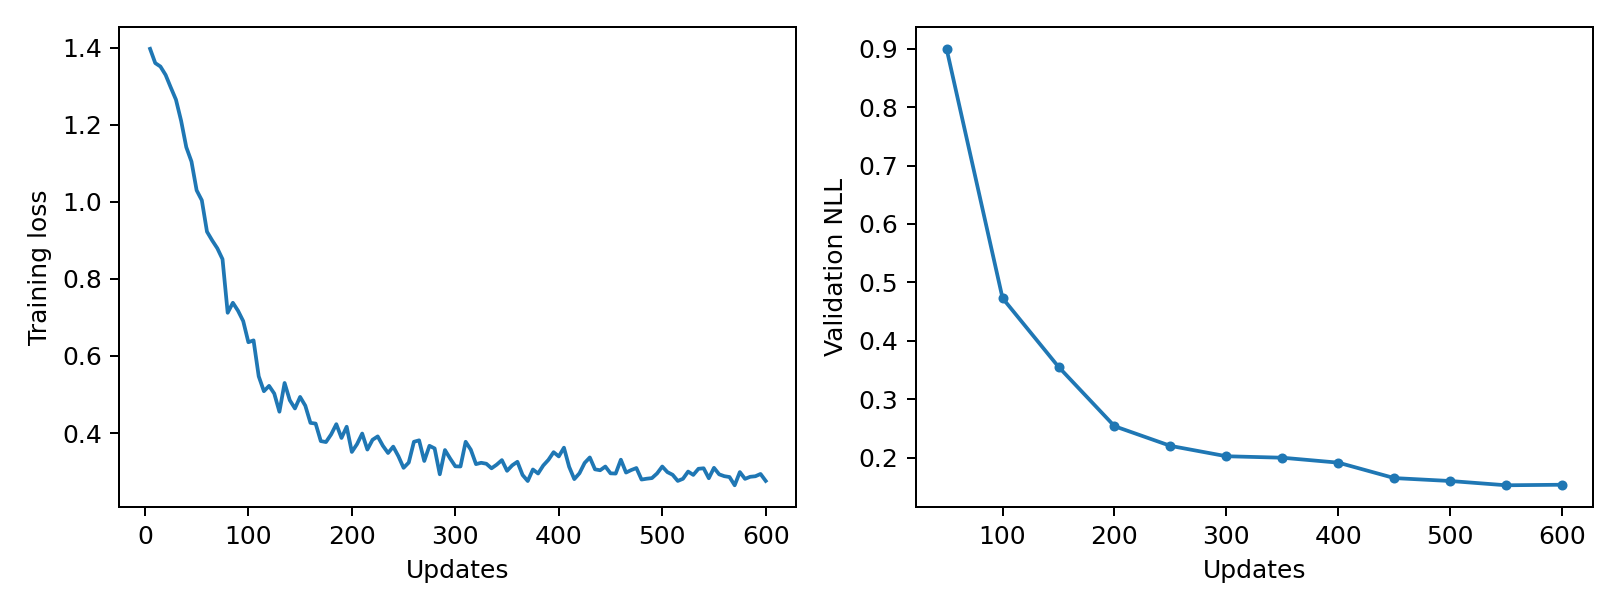

The table this chart was drawn from, first rows:
epoch, updates, train_loss, validation_nll, train_seconds, peak_gpu_mib
1, 5, 1.397, , 0.4393, 1196
2, 10, 1.36, , 0.4377, 1196
3, 15, 1.351, , 0.4388, 1196
4, 20, 1.33, , 0.4386, 1196
5, 25, 1.297, , 0.4457, 1196
6, 30, 1.265, , 0.4367, 1196
7, 35, 1.21, , 0.4382, 1196
8, 40, 1.142, , 0.438, 1196
9, 45, 1.105, , 0.4469, 1196
10, 50, 1.03, 0.8997, 0.4443, 1196
11, 55, 1.004, , 0.438, 1196
12, 60, 0.9226, , 0.4368, 1196
13, 65, 0.9, , 0.4455, 1196
14, 70, 0.8794, , 0.4354, 1196
15, 75, 0.8513, , 0.4403, 1196
16, 80, 0.7121, , 0.4431, 1196
17, 85, 0.738, , 0.4494, 1196
18, 90, 0.7173, , 0.4429, 1196
19, 95, 0.6905, , 0.4354, 1196
20, 100, 0.6357, 0.473, 0.4382, 1196
21, 105, 0.6404, , 0.4396, 1196
22, 110, 0.5472, , 0.4363, 1196
23, 115, 0.5085, , 0.4362, 1196
24, 120, 0.5223, , 0.4453, 1196
25, 125, 0.5025, , 0.447, 1196
26, 130, 0.4552, , 0.4434, 1196
27, 135, 0.5299, , 0.4403, 1196
28, 140, 0.4852, , 0.4404, 1196
29, 145, 0.4637, , 0.4367, 1196
30, 150, 0.4936, 0.3554, 0.437, 1196
31, 155, 0.471, , 0.4432, 1196
32, 160, 0.4263, , 0.4482, 1196
33, 165, 0.4244, , 0.4442, 1196
34, 170, 0.379, , 0.4378, 1196
35, 175, 0.3765, , 0.4317, 1196
36, 180, 0.3964, , 0.4387, 1196
37, 185, 0.4229, , 0.4352, 1196
38, 190, 0.3872, , 0.439, 1196
39, 195, 0.4162, , 0.4328, 1196
40, 200, 0.3509, 0.2538, 0.4371, 1196
41, 205, 0.3711, , 0.4445, 1196
42, 210, 0.3986, , 0.4399, 1196
43, 215, 0.357, , 0.4387, 1196
44, 220, 0.3824, , 0.4318, 1196
45, 225, 0.3912, , 0.4391, 1196
46, 230, 0.3668, , 0.4402, 1196
47, 235, 0.3481, , 0.4416, 1196
48, 240, 0.3646, , 0.4492, 1196
49, 245, 0.3397, , 0.4436, 1196
50, 250, 0.3096, 0.2201, 0.4393, 1196
51, 255, 0.3233, , 0.4525, 1196
52, 260, 0.3772, , 0.4485, 1196
53, 265, 0.381, , 0.4492, 1196
54, 270, 0.3274, , 0.4453, 1196
55, 275, 0.3668, , 0.438, 1196
56, 280, 0.36, , 0.4413, 1196
57, 285, 0.2928, , 0.4352, 1196
58, 290, 0.3558, , 0.4363, 1196
59, 295, 0.3338, , 0.4374, 1196
60, 300, 0.3135, 0.2023, 0.4368, 1196
... 60 more rows
